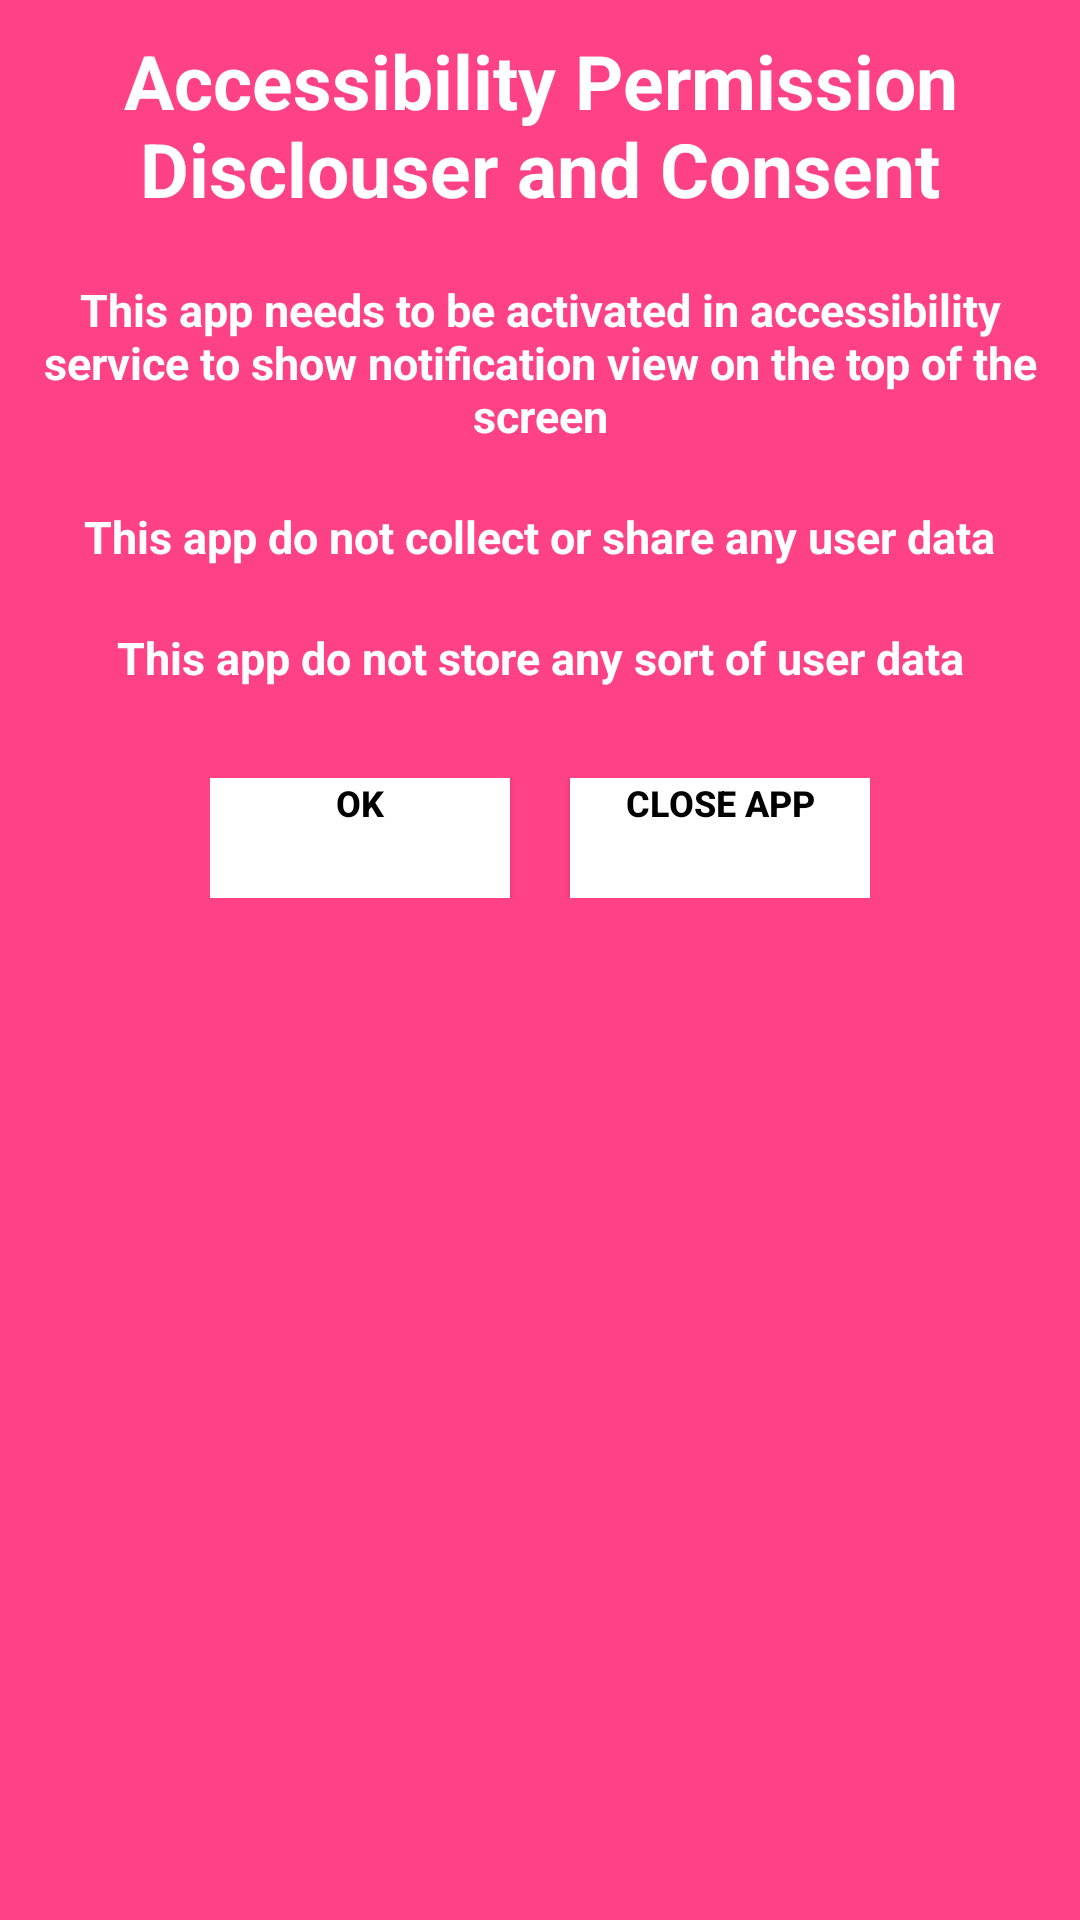

The Android layout XML behind this screen, and the referenced resources:
<!-- AndroidManifest.xml: application theme Theme.SmartEdge -->
<!-- res/layout/permission_dialog.xml -->
<?xml version="1.0" encoding="utf-8"?>
<RelativeLayout xmlns:android="http://schemas.android.com/apk/res/android"
    android:layout_width="fill_parent"
    android:layout_height="400dp"
    android:background="#FF4286"
    android:orientation="vertical" >

    <TextView
        android:id="@+id/txt_dia"
        android:layout_width="wrap_content"
        android:layout_height="wrap_content"
        android:layout_gravity="center"
        android:layout_margin="10dp"
        android:text="Accessibility Permission Disclouser and Consent"
        android:layout_centerHorizontal="true"
        android:textAlignment="center"
        android:textColor="@android:color/white"
        android:textSize="25dp"
        android:textStyle="bold"/>

    <TextView
        android:id="@+id/txt_two"
        android:layout_below="@+id/txt_dia"
        android:layout_width="wrap_content"
        android:layout_height="wrap_content"
        android:layout_gravity="center"
        android:layout_margin="10dp"
        android:text="This app needs to be activated in accessibility service to show notification view on the top of the screen"
        android:layout_centerHorizontal="true"
        android:textAlignment="center"
        android:textColor="@android:color/white"
        android:textSize="15dp"
        android:textStyle="bold"/>

    <TextView
        android:id="@+id/txt_three"
        android:layout_below="@+id/txt_two"
        android:layout_width="wrap_content"
        android:layout_height="wrap_content"
        android:layout_gravity="center"
        android:layout_margin="10dp"
        android:text="This app do not collect or share any user data"
        android:layout_centerHorizontal="true"
        android:textAlignment="center"
        android:textColor="@android:color/white"
        android:textSize="15dp"
        android:textStyle="bold"/>

    <TextView
        android:id="@+id/txt_four"
        android:layout_below="@+id/txt_three"
        android:layout_width="wrap_content"
        android:layout_height="wrap_content"
        android:layout_gravity="center"
        android:layout_margin="10dp"
        android:text="This app do not store any sort of user data"
        android:layout_centerHorizontal="true"
        android:textAlignment="center"
        android:textColor="@android:color/white"
        android:textSize="15dp"
        android:textStyle="bold"/>


    <LinearLayout
        android:layout_width="wrap_content"
        android:layout_height="wrap_content"
        android:layout_gravity="center"
        android:layout_marginTop="20dp"
        android:layout_centerHorizontal="true"
        android:layout_below="@+id/txt_four"
        android:orientation="horizontal" >

        <Button
            android:id="@+id/btn_yes"
            android:layout_width="100dp"
            android:layout_height="40dp"
            android:background="#ffffff"
            android:clickable="true"
            android:text="OK"
            android:textSize="12dp"
            android:layout_gravity="center_horizontal"
            android:gravity="center_horizontal"
            android:textColor="#000000"
            android:textStyle="bold" />

        <Button
            android:id="@+id/btn_no"
            android:layout_width="100dp"
            android:layout_height="40dp"
            android:background="#ffffff"
            android:clickable="true"
            android:textSize="12dp"
            android:layout_gravity="center_horizontal"
            android:gravity="center_horizontal"
            android:layout_marginLeft="20dp"
            android:text="Close App"
            android:textColor="#000000"
            android:textStyle="bold" />

    </LinearLayout>

</RelativeLayout>
<!-- resources referenced by this layout -->
<resources>
  <style name="Theme.SmartEdge" parent="Theme.Material3.Dark.NoActionBar">
          <item name="colorOnErrorContainer">@color/md_theme_dark_onErrorContainer</item>
          <item name="colorOnError">@color/md_theme_dark_onError</item>
          <item name="colorErrorContainer">@color/md_theme_dark_errorContainer</item>
          <item name="colorOnTertiaryContainer">@color/md_theme_dark_onTertiaryContainer</item>
          <item name="colorOnTertiary">@color/md_theme_dark_onTertiary</item>
          <item name="colorTertiaryContainer">@color/md_theme_dark_tertiaryContainer</item>
          <item name="colorTertiary">@color/md_theme_dark_tertiary</item>
          <item name="colorError">@color/md_theme_dark_error</item>
          <item name="colorOutline">@color/md_theme_dark_outline</item>
          <item name="colorOnBackground">@color/md_theme_dark_onBackground</item>
          <item name="android:colorBackground">@color/white</item>
          <item name="colorOnSurfaceInverse">@color/md_theme_dark_inverseOnSurface</item>
          <item name="colorSurfaceInverse">@color/md_theme_dark_inverseSurface</item>
          <item name="colorOnSurfaceVariant">@color/md_theme_dark_onSurfaceVariant</item>
          <item name="colorOnSurface">@color/md_theme_dark_onSurface</item>
          <item name="colorSurfaceVariant">@color/md_theme_dark_surfaceVariant</item>
          <item name="colorSurface">@color/md_theme_dark_surface</item>
          <item name="colorOnSecondaryContainer">@color/background_color</item>
          <item name="colorOnSecondary">@color/md_theme_dark_onSecondary</item>
          <item name="colorSecondaryContainer">@color/md_theme_dark_secondaryContainer</item>
          <item name="colorSecondary">@color/md_theme_dark_secondary</item>
          <item name="colorOnPrimaryContainer">@color/md_theme_dark_onPrimaryContainer</item>
          <item name="colorOnPrimary">@color/md_theme_dark_onPrimary</item>
          <item name="colorPrimaryContainer">@color/md_theme_dark_primaryContainer</item>
          <item name="colorPrimary">@color/white</item>
          <item name="colorPrimaryInverse">@color/md_theme_dark_inversePrimary</item>
          <item name="android:statusBarColor">@color/md_theme_dark_background</item>
          <item name="android:windowLightStatusBar">false</item>
      </style>
  <color name="md_theme_dark_onErrorContainer">#F2B8B5</color>
  <color name="md_theme_dark_onError">#601410</color>
  <color name="md_theme_dark_errorContainer">#8C1D18</color>
  <color name="md_theme_dark_onTertiaryContainer">#FFD8E4</color>
  <color name="md_theme_dark_onTertiary">#492532</color>
  <color name="md_theme_dark_tertiaryContainer">#633B48</color>
  <color name="md_theme_dark_tertiary">#EFB8C8</color>
  <color name="md_theme_dark_error">#F2B8B5</color>
  <color name="md_theme_dark_outline">#938F99</color>
  <color name="md_theme_dark_onBackground">#E6E1E5</color>
  <color name="white">#FFFFFFFF</color>
  <color name="md_theme_dark_inverseOnSurface">#313033</color>
  <color name="md_theme_dark_inverseSurface">#E6E1E5</color>
  <color name="md_theme_dark_onSurfaceVariant">#CAC4D0</color>
  <color name="md_theme_dark_onSurface">#E6E1E5</color>
  <color name="md_theme_dark_surfaceVariant">#49454F</color>
  <color name="md_theme_dark_surface">#FF4286</color>
  <color name="background_color">#FF4286</color>
  <color name="md_theme_dark_onSecondary">#FF4286</color>
  <color name="md_theme_dark_secondaryContainer">#4A4458</color>
  <color name="md_theme_dark_secondary">#CCC2DC</color>
  <color name="md_theme_dark_onPrimaryContainer">#EADDFF</color>
  <color name="md_theme_dark_onPrimary">#381E72</color>
  <color name="md_theme_dark_primaryContainer">#4F378B</color>
  <color name="md_theme_dark_inversePrimary">#6750A4</color>
  <color name="md_theme_dark_background">#FF4286</color>
</resources>
